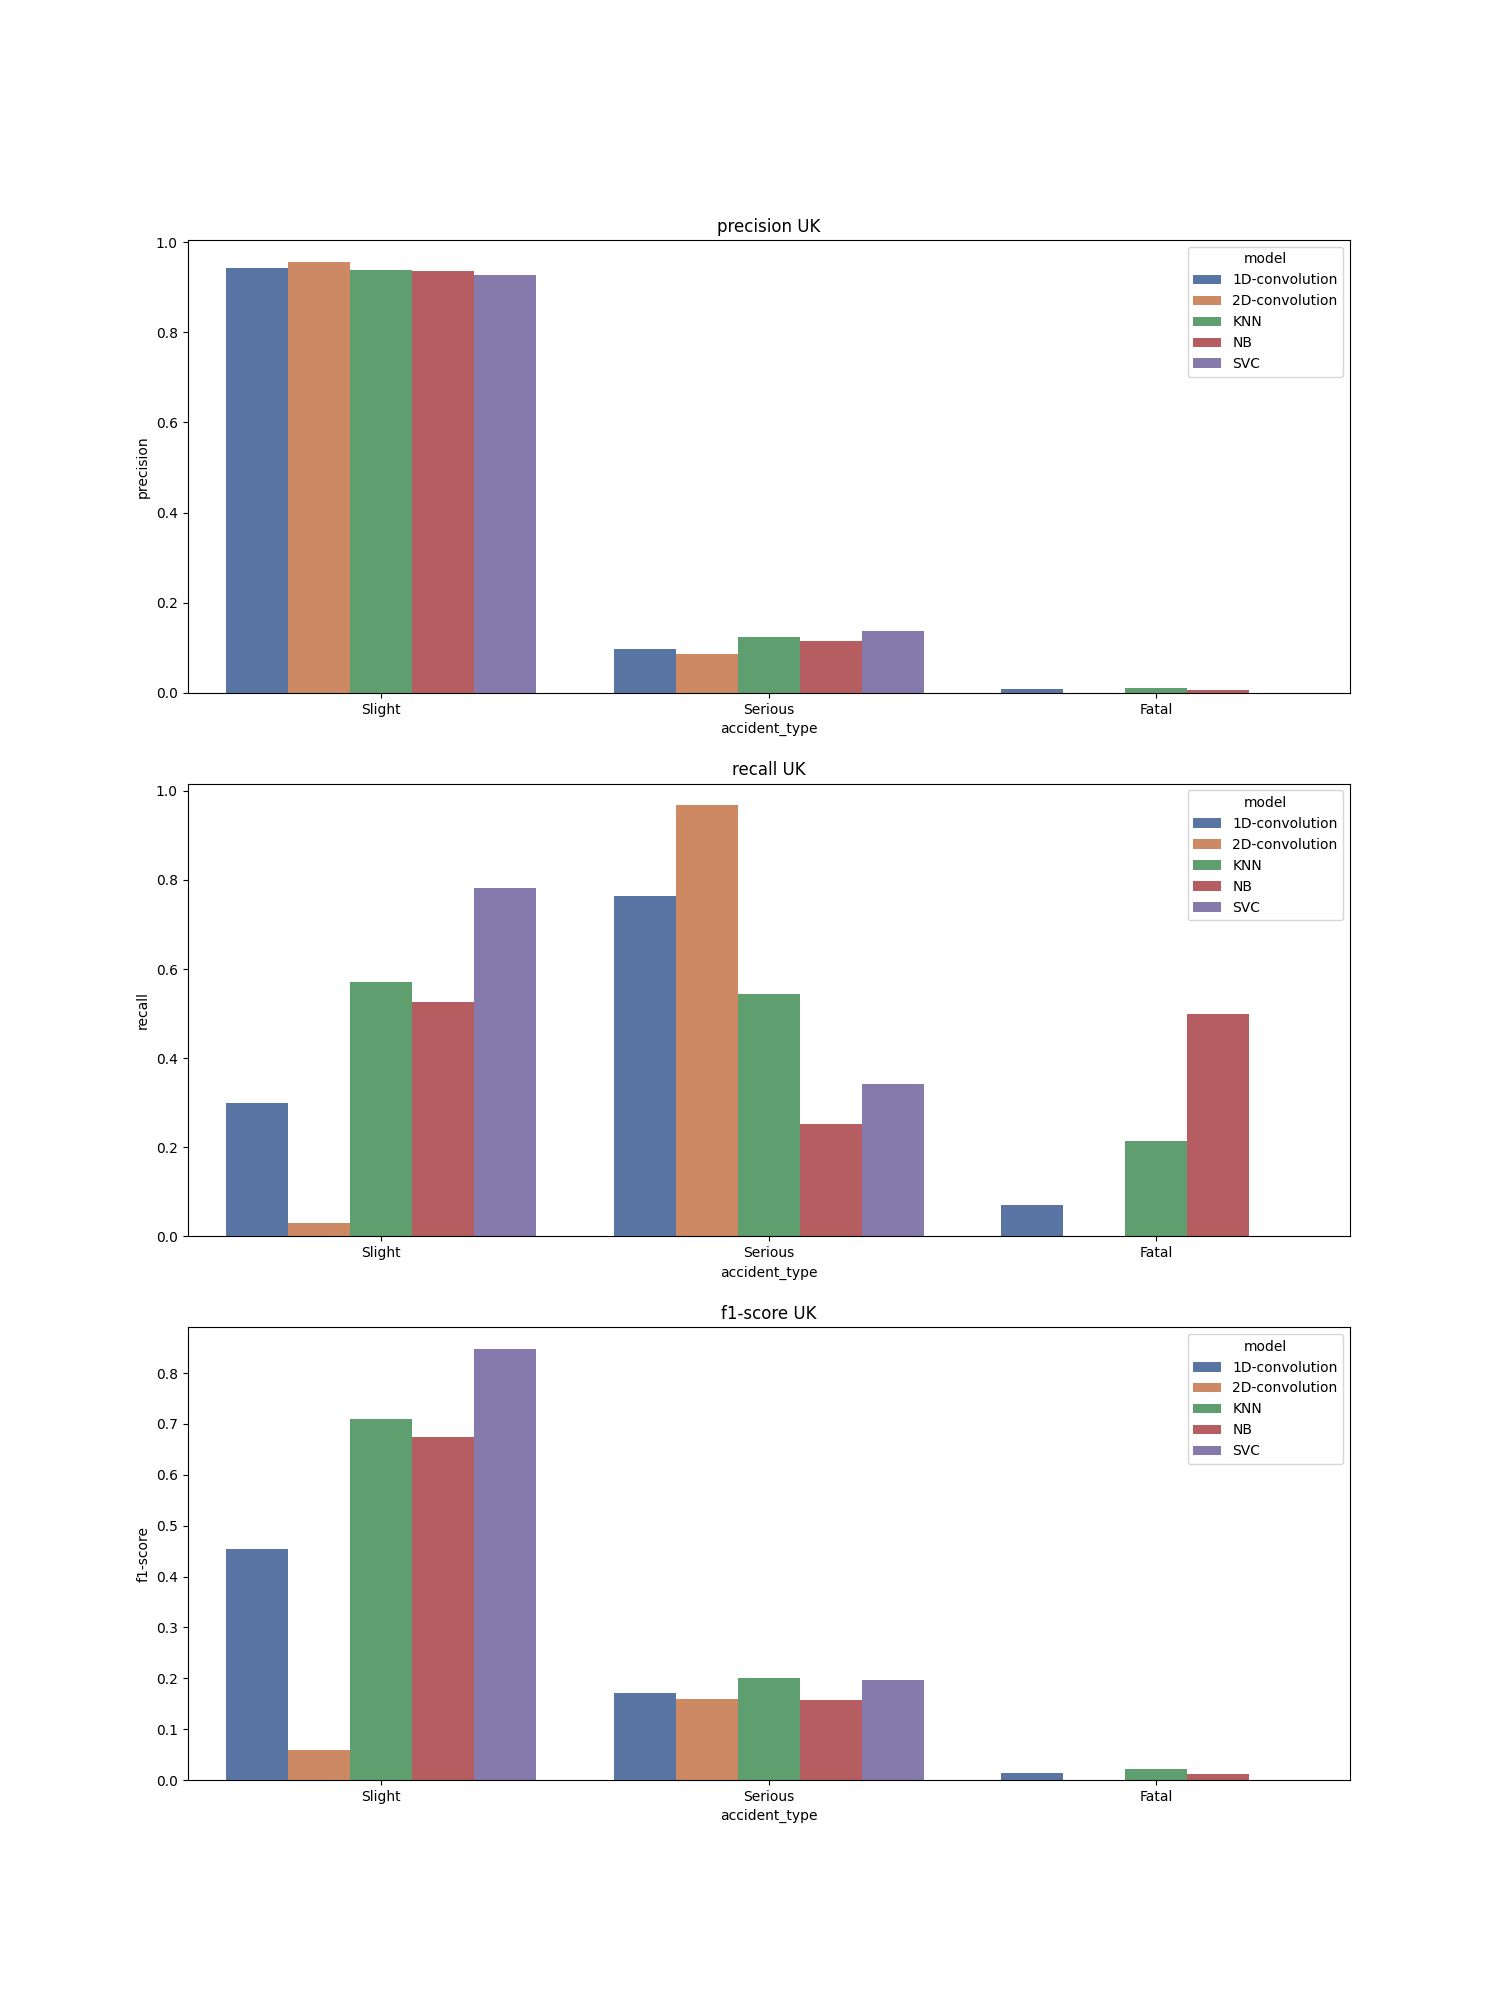

Values plotted in this chart, from the file beside it:
, accident_type, c_m, split, city, model, precision, recall, f1-score, support
Slight, Slight, UK_1D-convolution, test, UK, 1D-convolution, 0.942, 0.3, 0.455, 3680
Serious, Serious, UK_1D-convolution, test, UK, 1D-convolution, 0.097, 0.764, 0.172, 348.0
Fatal, Fatal, UK_1D-convolution, test, UK, 1D-convolution, 0.008, 0.071, 0.014, 14.0
accuracy, accuracy, UK_1D-convolution, test, UK, 1D-convolution, 0.339, 0.339, 0.339, 0.339
macro avg, macro avg, UK_1D-convolution, test, UK, 1D-convolution, 0.349, 0.379, 0.214, 4042
weighted avg, weighted avg, UK_1D-convolution, test, UK, 1D-convolution, 0.866, 0.339, 0.429, 4042
Slight, Slight, UK_2D-convolution, test, UK, 2D-convolution, 0.957, 0.03, 0.058, 3680
Serious, Serious, UK_2D-convolution, test, UK, 2D-convolution, 0.086, 0.968, 0.159, 348.0
Fatal, Fatal, UK_2D-convolution, test, UK, 2D-convolution, 0.0, 0.0, 0.0, 14.0
accuracy, accuracy, UK_2D-convolution, test, UK, 2D-convolution, 0.111, 0.111, 0.111, 0.111
macro avg, macro avg, UK_2D-convolution, test, UK, 2D-convolution, 0.348, 0.333, 0.072, 4042
weighted avg, weighted avg, UK_2D-convolution, test, UK, 2D-convolution, 0.878, 0.111, 0.066, 4042
Slight, Slight, UK_KNN, test, UK, KNN, 0.939, 0.571, 0.71, 3680
Serious, Serious, UK_KNN, test, UK, KNN, 0.123, 0.543, 0.2, 348.0
Fatal, Fatal, UK_KNN, test, UK, KNN, 0.011, 0.214, 0.022, 14.0
accuracy, accuracy, UK_KNN, test, UK, KNN, 0.568, 0.568, 0.568, 0.568
macro avg, macro avg, UK_KNN, test, UK, KNN, 0.358, 0.443, 0.311, 4042
weighted avg, weighted avg, UK_KNN, test, UK, KNN, 0.865, 0.568, 0.664, 4042
Slight, Slight, UK_NB, test, UK, NB, 0.936, 0.527, 0.674, 3680
Serious, Serious, UK_NB, test, UK, NB, 0.115, 0.253, 0.158, 348.0
Fatal, Fatal, UK_NB, test, UK, NB, 0.006, 0.5, 0.011, 14.0
accuracy, accuracy, UK_NB, test, UK, NB, 0.503, 0.503, 0.503, 0.503
macro avg, macro avg, UK_NB, test, UK, NB, 0.352, 0.427, 0.281, 4042
weighted avg, weighted avg, UK_NB, test, UK, NB, 0.862, 0.503, 0.628, 4042
Slight, Slight, UK_SVC, test, UK, SVC, 0.927, 0.782, 0.848, 3680
Serious, Serious, UK_SVC, test, UK, SVC, 0.137, 0.342, 0.196, 348.0
Fatal, Fatal, UK_SVC, test, UK, SVC, 0.0, 0.0, 0.0, 14.0
accuracy, accuracy, UK_SVC, test, UK, SVC, 0.741, 0.741, 0.741, 0.741
macro avg, macro avg, UK_SVC, test, UK, SVC, 0.355, 0.374, 0.348, 4042
weighted avg, weighted avg, UK_SVC, test, UK, SVC, 0.856, 0.741, 0.789, 4042
